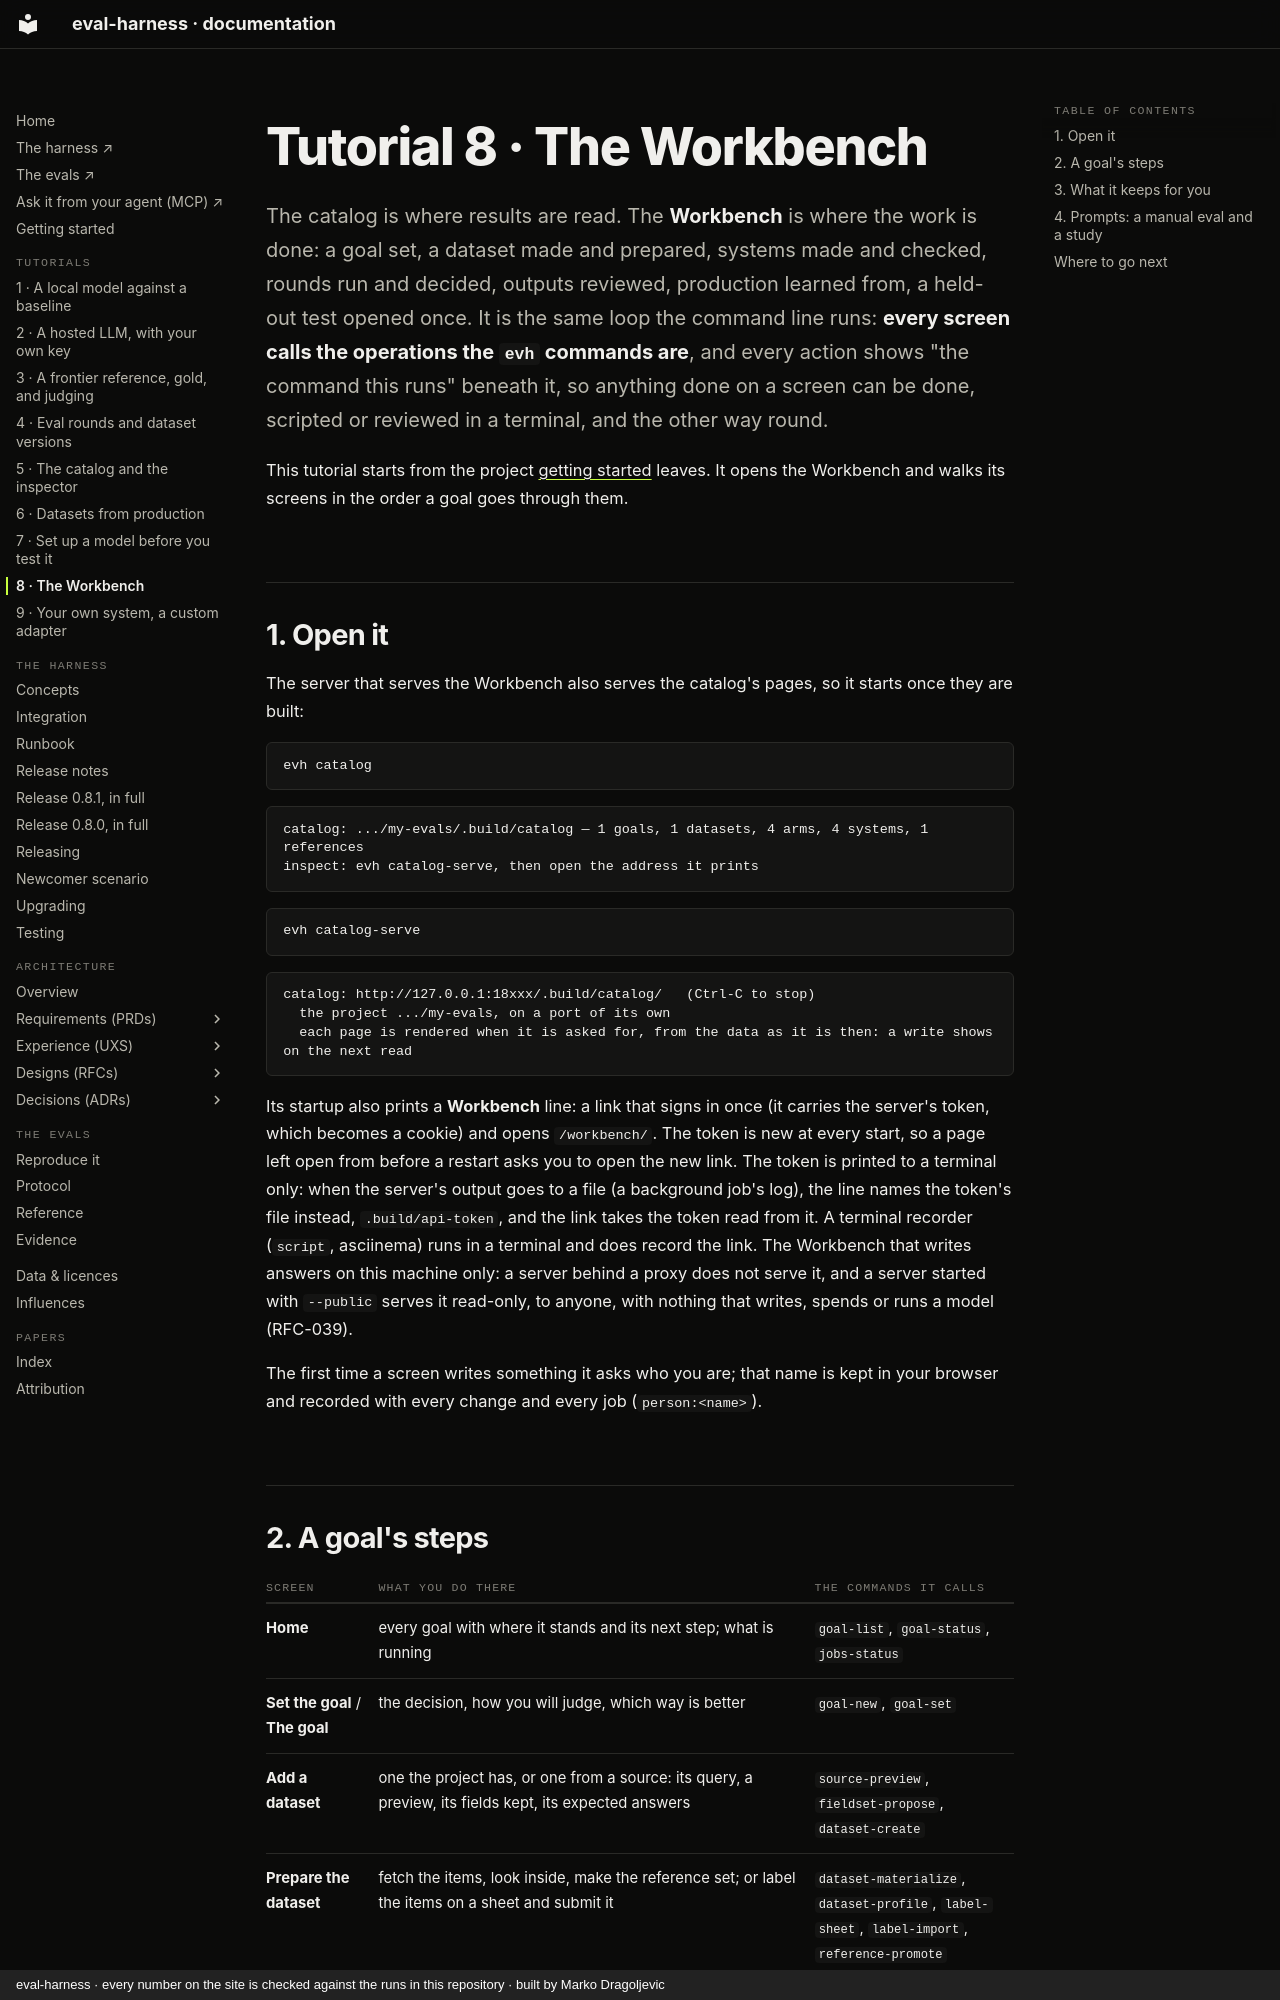

repository: chipi/eval-harness · page: tutorials/8-the-workbench/index.html · generator: mkdocs · copyright: eval-harness · every number on the site is checked against the runs in this repository · built by Marko Dragoljevic

# Tutorial 8 · The Workbench

The catalog is where results are read. The **Workbench** is where the work is done: a goal set, a dataset made and
prepared, systems made and checked, rounds run and decided, outputs reviewed, production learned from, a held-out
test opened once. It is the same loop the command line runs: **every screen calls the operations the `evh` commands
are**, and every action shows "the command this runs" beneath it, so anything done on a screen can be done, scripted
or reviewed in a terminal, and the other way round.

This tutorial starts from the project [getting started](../GUIDE.md) leaves. It opens the Workbench and walks its
screens in the order a goal goes through them.

## 1. Open it

The server that serves the Workbench also serves the catalog's pages, so it starts once they are built:

```bash
evh catalog
```
```text
catalog: .../my-evals/.build/catalog — 1 goals, 1 datasets, 4 arms, 4 systems, 1 references
inspect: evh catalog-serve, then open the address it prints
```

<!-- guide-check: background -->
```bash
evh catalog-serve
```
<!-- guide-check: varies 127.0.0.1 -->
```text
catalog: http://127.0.0.1:18xxx/.build/catalog/   (Ctrl-C to stop)
  the project .../my-evals, on a port of its own
  each page is rendered when it is asked for, from the data as it is then: a write shows on the next read
```

Its startup also prints a **Workbench** line: a link that signs in once (it carries the server's token, which becomes a
cookie) and opens `/workbench/`. The token is new at every start, so a page left open from before a restart asks you
to open the new link. The token is printed to a terminal only: when the server's output goes to a file (a background
job's log), the line names the token's file instead, `.build/api-token`, and the link takes the token read from it.
A terminal recorder (`script`, asciinema) runs in a terminal and does record the link. The Workbench that writes answers
on this machine only: a server behind a proxy does not serve it, and a server started with `--public` serves it
read-only, to anyone, with nothing that writes, spends or runs a model (RFC-039).

The first time a screen writes something it asks who you are; that name is kept in your browser and recorded with
every change and every job (`person:<name>`).
